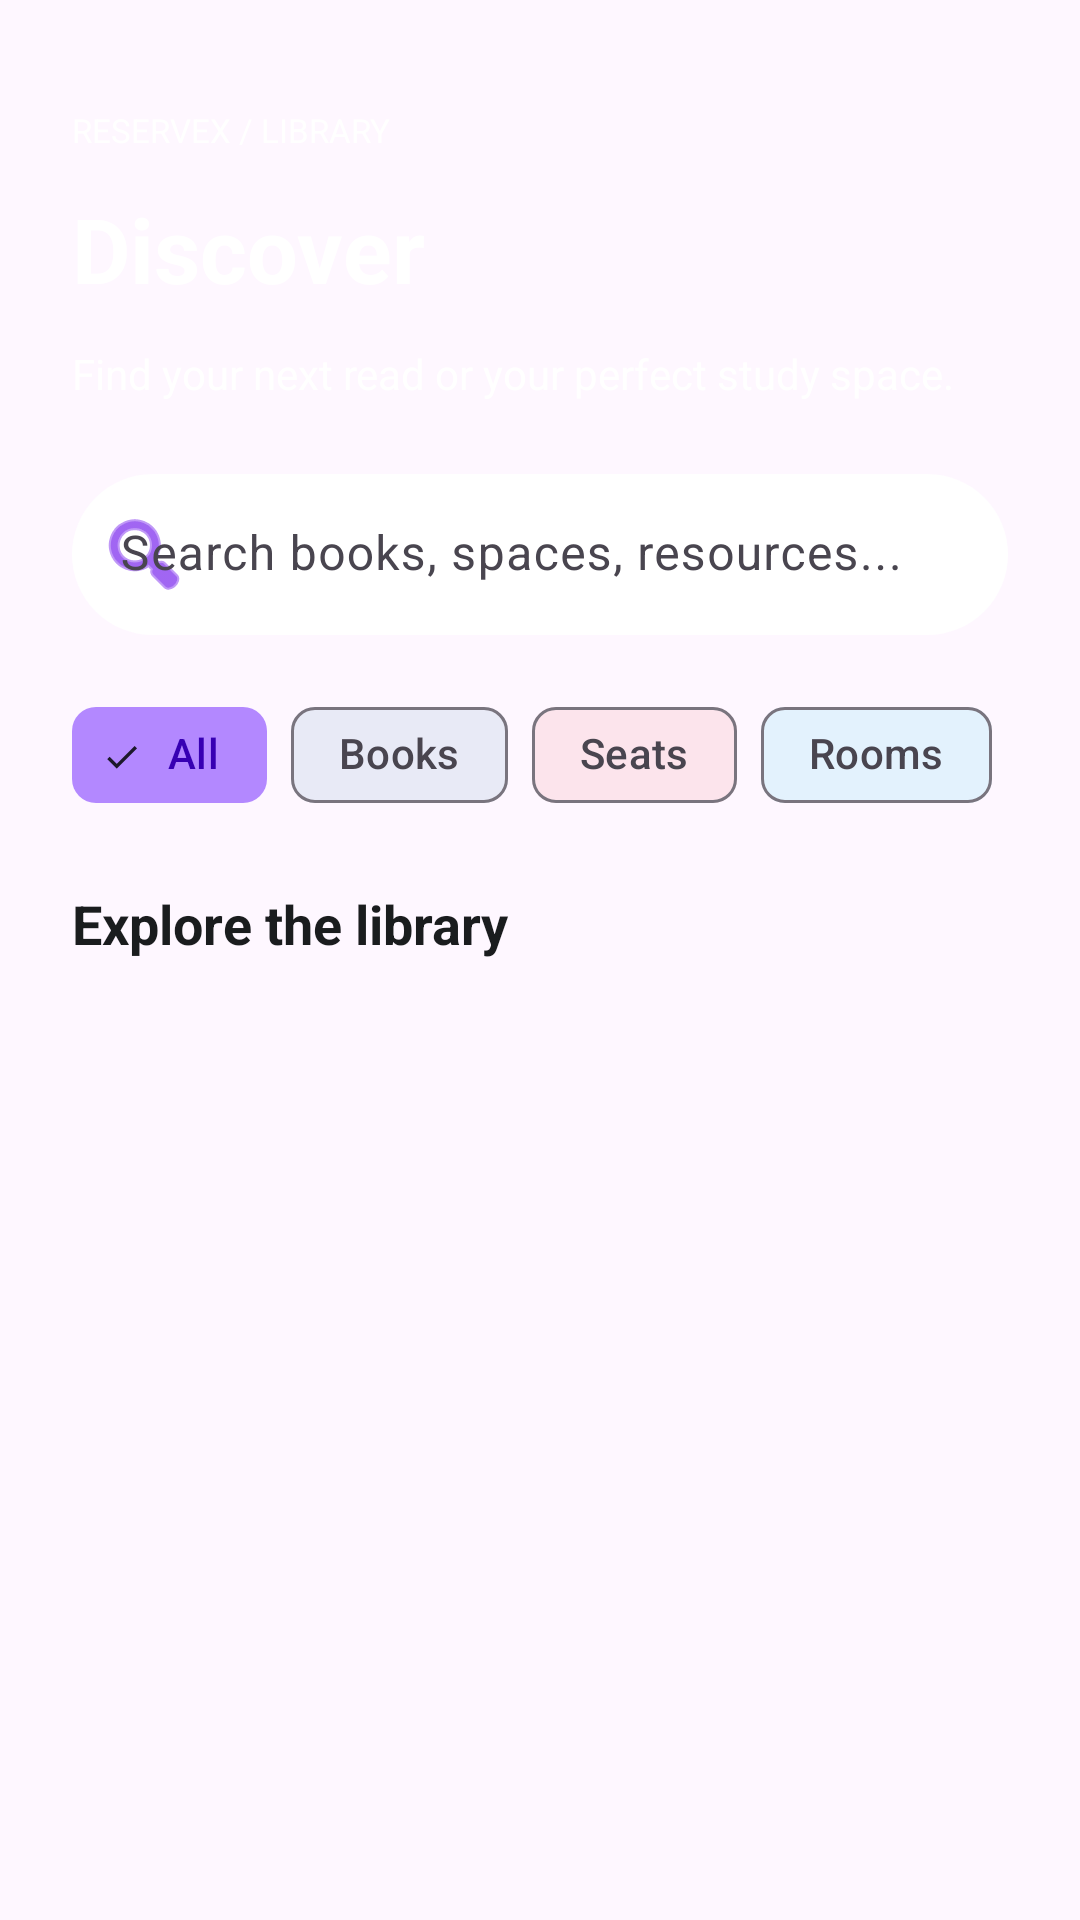

This screen was rendered from an Android layout file. Write that file and the resources it references.
<!-- AndroidManifest.xml: application theme Theme.LibReserve -->
<!-- res/layout/fragment_explore.xml -->
<?xml version="1.0" encoding="utf-8"?>
<LinearLayout xmlns:android="http://schemas.android.com/apk/res/android" xmlns:app="http://schemas.android.com/apk/res-auto" android:layout_width="match_parent" android:layout_height="match_parent" android:orientation="vertical" android:background="?android:colorBackground">
  <LinearLayout android:layout_width="match_parent" android:layout_height="wrap_content" android:orientation="vertical" android:padding="24dp" android:background="@drawable/bg_home_header">
    <TextView android:layout_width="match_parent" android:layout_height="wrap_content" android:text="RESERVEX / LIBRARY" android:textSize="11sp" android:textColor="@color/white" android:layout_marginTop="12dp" />
    <TextView android:layout_width="match_parent" android:layout_height="wrap_content" android:text="Discover" android:textSize="30sp" android:textColor="@color/white" android:layout_marginTop="12dp" android:textStyle="bold" />
    <TextView android:layout_width="match_parent" android:layout_height="wrap_content" android:text="Find your next read or your perfect study space." android:textSize="14sp" android:textColor="@color/white" android:layout_marginTop="12dp" />
  </LinearLayout>
  <com.google.android.material.textfield.TextInputLayout android:layout_width="match_parent" android:layout_height="wrap_content" android:layout_marginHorizontal="24dp" android:layout_marginBottom="16dp" app:boxCornerRadiusTopStart="28dp" app:boxCornerRadiusTopEnd="28dp" app:boxCornerRadiusBottomStart="28dp" app:boxCornerRadiusBottomEnd="28dp" app:boxStrokeWidth="0dp" app:boxStrokeWidthFocused="0dp" app:endIconMode="clear_text" app:startIconDrawable="@android:drawable/ic_menu_search" app:startIconTint="@color/colorPrimary" app:boxBackgroundColor="@color/white" app:boxBackgroundMode="filled" style="@style/Widget.Material3.TextInputLayout.FilledBox">
    <com.google.android.material.textfield.TextInputEditText android:id="@+id/etSearch" android:layout_width="match_parent" android:layout_height="wrap_content" android:paddingVertical="16dp" android:hint="Search books, spaces, resources..." android:inputType="text" />
  </com.google.android.material.textfield.TextInputLayout>
  <HorizontalScrollView android:layout_width="match_parent" android:layout_height="wrap_content" android:scrollbars="none" android:paddingHorizontal="24dp" android:paddingBottom="8dp" android:clipToPadding="false">
    <com.google.android.material.chip.ChipGroup android:id="@+id/chipGroup" android:layout_width="wrap_content" android:layout_height="wrap_content" app:singleSelection="true">
      <com.google.android.material.chip.Chip android:id="@+id/chipAll" style="@style/Widget.Material3.Chip.Filter" android:layout_width="wrap_content" android:layout_height="wrap_content" app:chipBackgroundColor="@color/colorPrimaryLight" android:textColor="@color/colorPrimaryDark" android:text="All" android:checked="true" />
      <com.google.android.material.chip.Chip android:id="@+id/chipBooks" style="@style/Widget.Material3.Chip.Filter" android:layout_width="wrap_content" android:layout_height="wrap_content" app:chipBackgroundColor="@color/colorLightIndigo" android:text="Books" />
      <com.google.android.material.chip.Chip android:id="@+id/chipSeats" style="@style/Widget.Material3.Chip.Filter" android:layout_width="wrap_content" android:layout_height="wrap_content" app:chipBackgroundColor="@color/colorLightPink" android:text="Seats" />
      <com.google.android.material.chip.Chip android:id="@+id/chipRooms" style="@style/Widget.Material3.Chip.Filter" android:layout_width="wrap_content" android:layout_height="wrap_content" app:chipBackgroundColor="@color/colorLightBlue" android:text="Rooms" />
    </com.google.android.material.chip.ChipGroup>
  </HorizontalScrollView>
  <TextView android:id="@+id/tvResultCount" android:layout_width="match_parent" android:layout_height="wrap_content" android:text="Explore the library" android:textSize="18sp" android:textColor="@color/colorTextPrimary" android:layout_marginTop="12dp" android:layout_marginHorizontal="24dp" android:textStyle="bold" />
  <TextView android:id="@+id/tvEmptyState" android:layout_width="match_parent" android:layout_height="wrap_content" android:text="No matches found. Try another search." android:textSize="14sp" android:textColor="@color/colorTextPrimary" android:visibility="gone" android:padding="24dp" />
  <androidx.recyclerview.widget.RecyclerView android:id="@+id/rvResults" android:layout_width="match_parent" android:layout_height="0dp" android:layout_weight="1" android:layout_marginTop="8dp" android:clipToPadding="false" android:paddingBottom="16dp" />
</LinearLayout>
<!-- resources referenced by this layout -->
<resources>
  <color name="colorLightBlue">#E3F2FD</color>
  <color name="colorLightIndigo">#E8EAF6</color>
  <color name="colorLightPink">#FCE4EC</color>
  <color name="colorPrimary">#6200EA</color>
  <color name="colorPrimaryDark">#3700B3</color>
  <color name="colorPrimaryLight">#B388FF</color>
  <color name="colorTextPrimary">#1A1C1E</color>
  <color name="white">#FFFFFF</color>
  <style name="Theme.LibReserve" parent="Theme.Material3.Light.NoActionBar">
          <item name="colorPrimary">@color/colorPrimary</item>
          <item name="colorPrimaryDark">@color/colorPrimaryDark</item>
          <item name="colorAccent">@color/colorAccent</item>
          <item name="android:windowBackground">@color/colorBackground</item>
          <item name="colorSurface">@color/colorSurface</item>
      </style>
  <color name="colorAccent">#00E5FF</color>
  <color name="colorBackground">#F4F5FB</color>
  <color name="colorSurface">#FFFFFF</color>
</resources>
